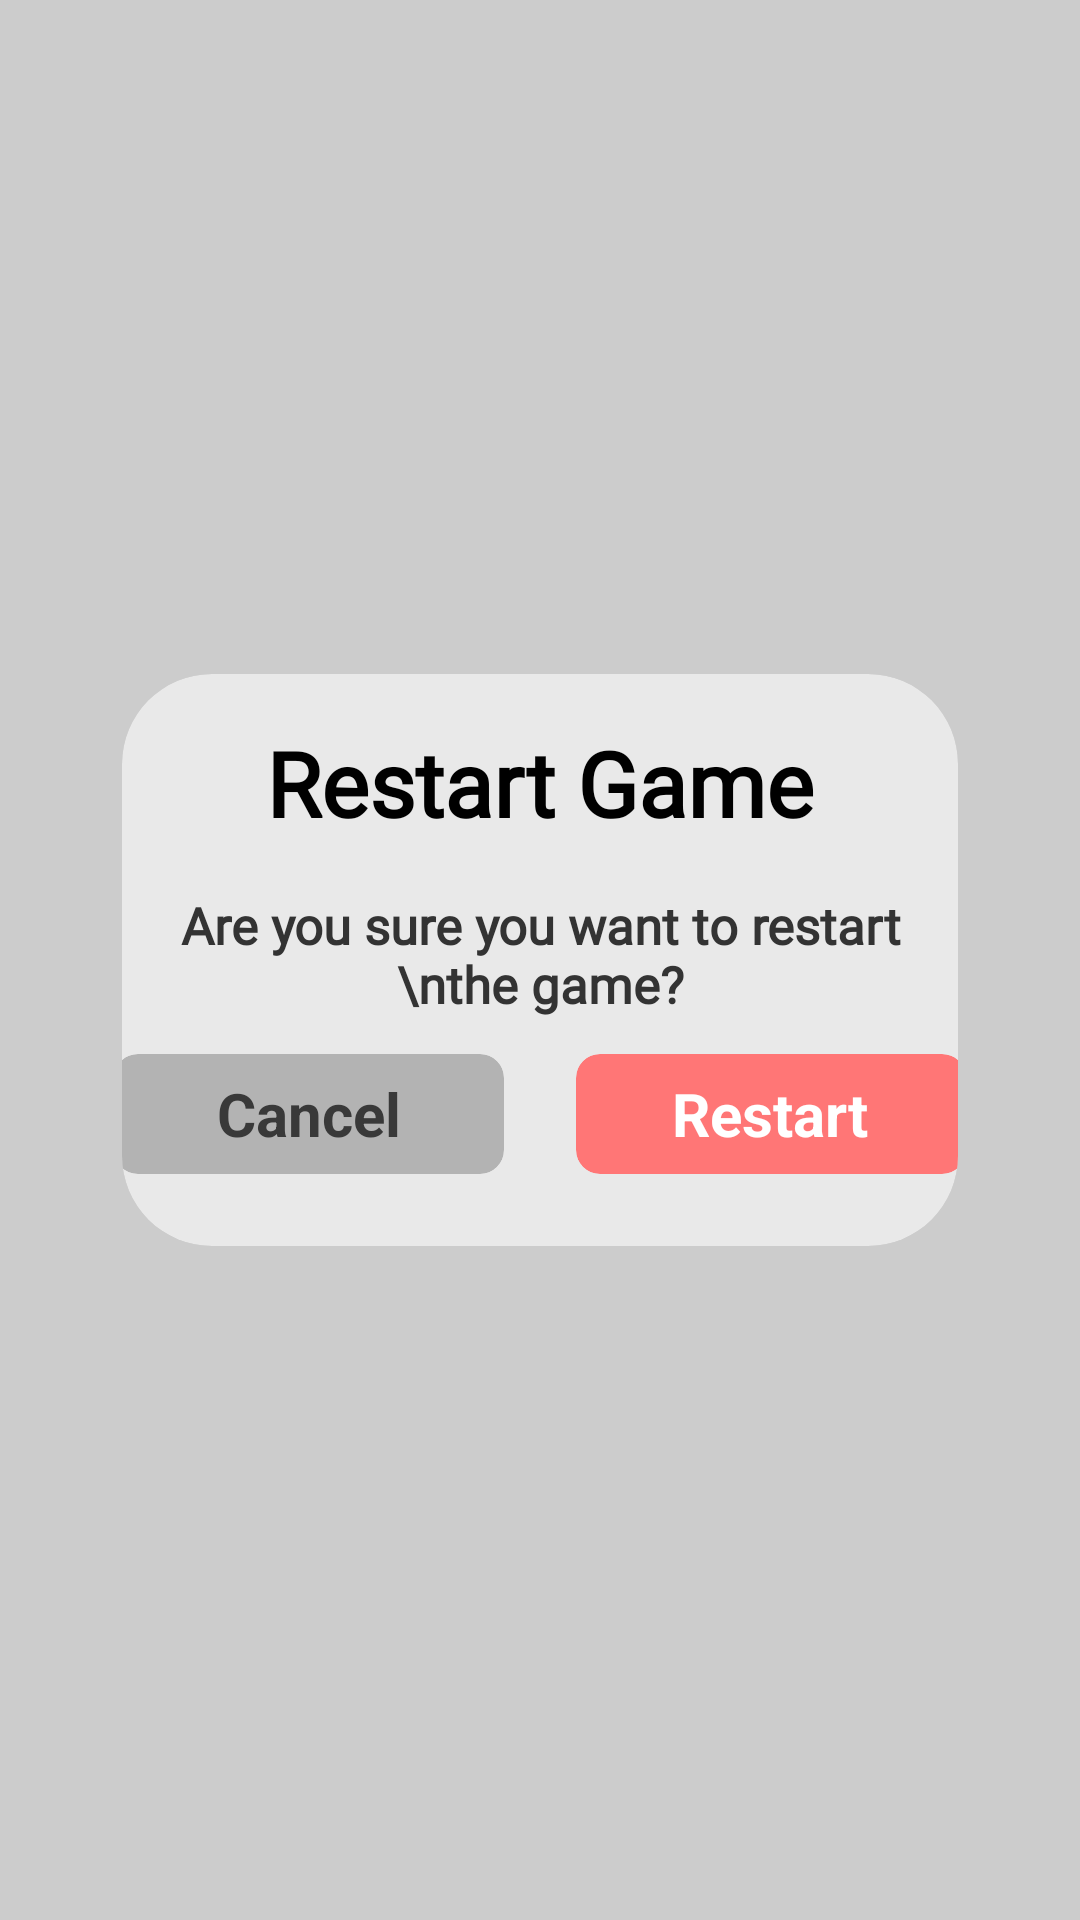

Write the Android layout XML for this screen, with the resource values it uses.
<!-- AndroidManifest.xml: application theme Theme.Game2048 -->
<!-- res/layout/dialog_restart2.xml -->
<?xml version="1.0" encoding="utf-8"?>
<androidx.constraintlayout.widget.ConstraintLayout
    xmlns:android="http://schemas.android.com/apk/res/android"
    xmlns:app="http://schemas.android.com/apk/res-auto"
    android:layout_width="match_parent"
    android:layout_height="match_parent"
    android:background="#33000000"
    android:paddingHorizontal="16dp">

    <androidx.cardview.widget.CardView
        android:layout_width="0dp"
        android:layout_height="wrap_content"
        android:backgroundTint="#E9E9E9"
        android:padding="20dp"
        app:cardCornerRadius="30dp"
        app:cardElevation="0dp"
        app:layout_constraintTop_toTopOf="parent"
        app:layout_constraintBottom_toBottomOf="parent"
        app:layout_constraintStart_toStartOf="parent"
        app:layout_constraintEnd_toEndOf="parent"
        app:layout_constraintWidth_percent="0.85"> 

        <LinearLayout
            android:layout_width="match_parent"
            android:layout_height="wrap_content"
            android:orientation="vertical"
            android:gravity="center">

            <TextView
                android:layout_width="match_parent"
                android:layout_height="wrap_content"
                android:layout_marginTop="16dp"
                android:fontFamily="@font/menu_font"
                android:text="Restart Game"
                android:textSize="30sp"
                android:gravity="center"
                android:textStyle="bold"
                android:textColor="#000000" />

            <TextView
                android:layout_width="match_parent"
                android:layout_height="wrap_content"
                android:layout_marginTop="16dp"
                android:fontFamily="@font/menu_font"
                android:text="Are you sure you want to restart \nthe game?"
                android:textSize="17sp"
                android:gravity="center"
                android:textStyle="bold"
                android:textColor="#333333" />

            
            <Space
                android:layout_width="match_parent"
                android:layout_height="0dp"
                android:layout_weight="1"/>

            <LinearLayout
                android:paddingTop="12dp"
                android:layout_width="match_parent"
                android:layout_height="wrap_content"
                android:gravity="center"
                android:layout_marginBottom="24dp"
                android:orientation="horizontal"
                >

                
                <androidx.cardview.widget.CardView

                    android:id="@+id/cansel_btn"
                    android:layout_width="130dp"
                    android:layout_height="40dp"
                    android:backgroundTint="#B3B3B3"
                    app:cardCornerRadius="8dp"
                    app:cardElevation="0dp">

                    <TextView
                        android:layout_width="wrap_content"
                        android:layout_height="wrap_content"
                        android:layout_gravity="center"
                        android:text="Cancel"
                        android:textColor="#393939"
                        android:textSize="20sp"
                        android:textStyle="bold" />
                </androidx.cardview.widget.CardView>

                
                <Space
                    android:layout_width="24dp"
                    android:layout_height="wrap_content"/>

                
                <androidx.cardview.widget.CardView
                    android:id="@+id/restart_btn"
                    android:layout_width="130dp"
                    android:layout_height="40dp"
                    android:backgroundTint="#FF7676"
                    app:cardCornerRadius="8dp"
                    app:cardElevation="0dp">

                    <TextView
                        android:layout_width="wrap_content"
                        android:layout_height="wrap_content"
                        android:layout_gravity="center"
                        android:text="Restart"
                        android:textColor="#FFFFFF"
                        android:textSize="20sp"
                        android:textStyle="bold" />
                </androidx.cardview.widget.CardView>

            </LinearLayout>

        </LinearLayout>

    </androidx.cardview.widget.CardView>

</androidx.constraintlayout.widget.ConstraintLayout>
<!-- resources referenced by this layout -->
<resources>

</resources>
